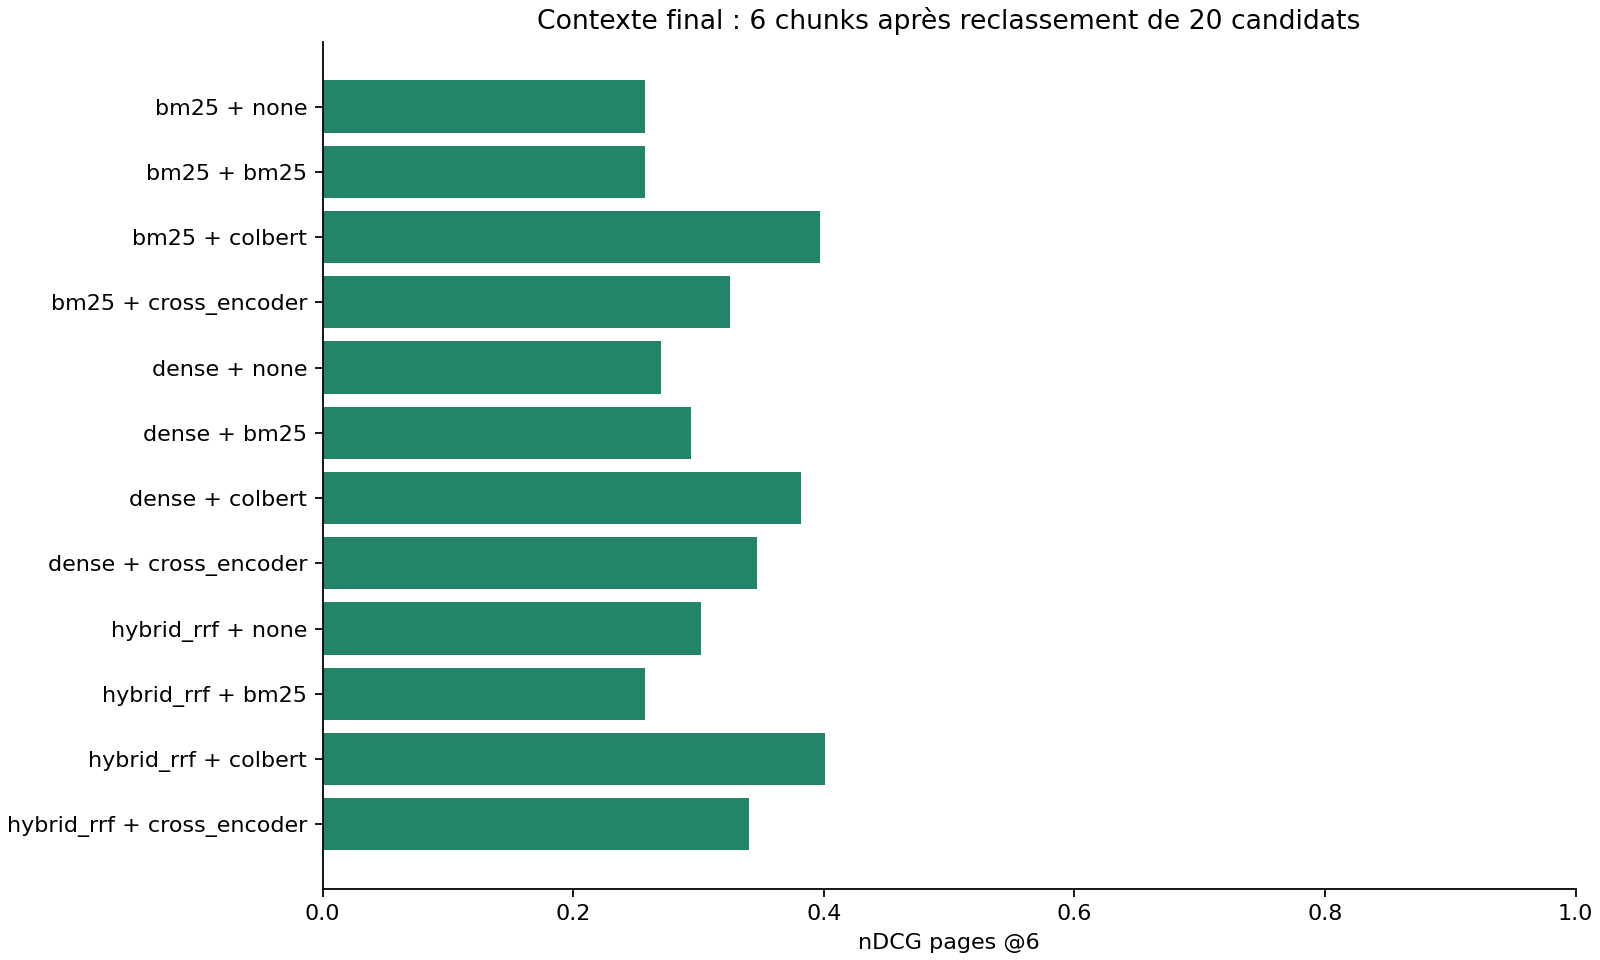

Values plotted in this chart, from the file beside it:
retrieval, reranker, questions, final_chunks, context_page_recall, all_reference_pages_found, ndcg_pages_at_5, ndcg_pages_at_6, mrr_pages_at_budget
bm25, none, 145, 6, 0.381, 0.2759, 0.2421, 0.257, 0.2721
bm25, bm25, 145, 6, 0.381, 0.2759, 0.2421, 0.257, 0.2721
bm25, colbert, 145, 6, 0.5011, 0.3931, 0.3842, 0.3971, 0.4209
bm25, cross_encoder, 145, 6, 0.469, 0.3517, 0.3137, 0.325, 0.3454
dense, none, 145, 6, 0.3879, 0.269, 0.2625, 0.27, 0.2944
dense, bm25, 145, 6, 0.4195, 0.2966, 0.2894, 0.2943, 0.3279
dense, colbert, 145, 6, 0.4943, 0.3724, 0.3733, 0.3815, 0.414
dense, cross_encoder, 145, 6, 0.4661, 0.3586, 0.337, 0.3463, 0.3744
hybrid_rrf, none, 145, 6, 0.4471, 0.3379, 0.2883, 0.3019, 0.3184
hybrid_rrf, bm25, 145, 6, 0.381, 0.2759, 0.2421, 0.257, 0.2721
hybrid_rrf, colbert, 145, 6, 0.527, 0.4, 0.3926, 0.4013, 0.4328
hybrid_rrf, cross_encoder, 145, 6, 0.4828, 0.3793, 0.3316, 0.3402, 0.3625
